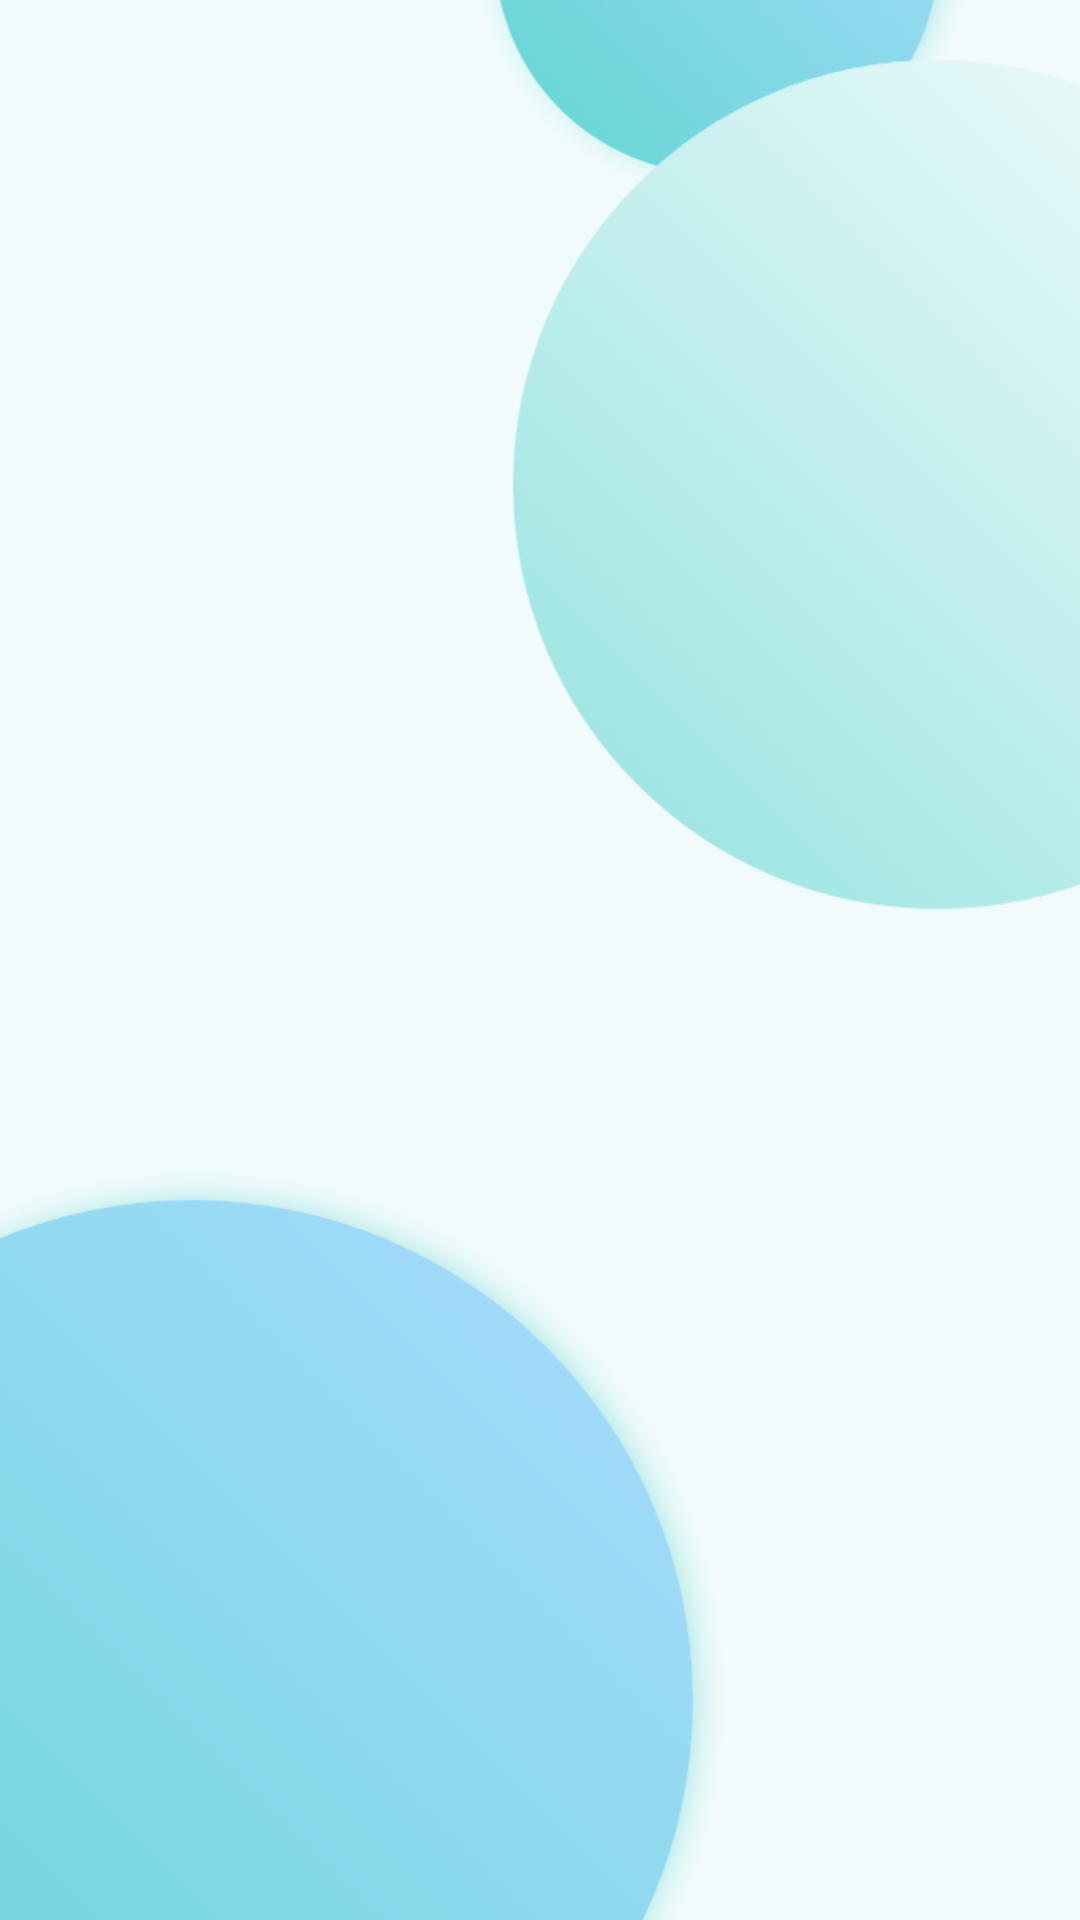

Write the Android layout XML for this screen, with the resource values it uses.
<!-- AndroidManifest.xml: application theme QMUI -->
<!-- res/layout/activity_splash.xml -->
<?xml version="1.0" encoding="utf-8"?>
<RelativeLayout xmlns:android="http://schemas.android.com/apk/res/android"
    android:layout_width="match_parent"
    android:background="@mipmap/logon_bg"
    android:layout_height="match_parent">

</RelativeLayout>
<!-- resources referenced by this layout -->
<resources>
  <!-- mipmap logon_bg: png bitmap (mipmap-xxhdpi, 361953 bytes) -->
</resources>
